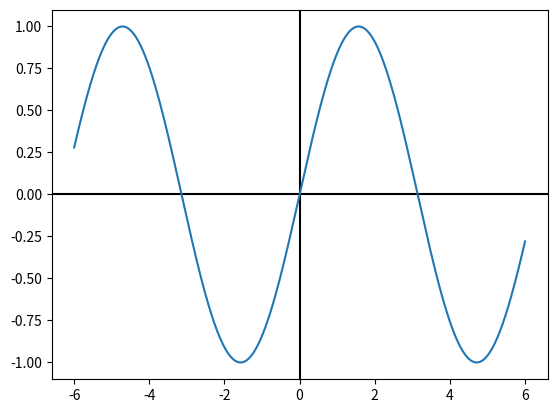

Reproduce this figure in Python.
# [redacted]
# [redacted]



import numpy as np
import matplotlib.pyplot as plt

x = np.linspace(-6, 6, 1000)
y = np.sin(x)



ax = plt.axes()  #object

#making axes
ax.axhline(y=0, color='k')
ax.axvline(x=0, color='k')

plt.plot(x, y)
plt.savefig('Test.png') #saving a copy
plt.show()

